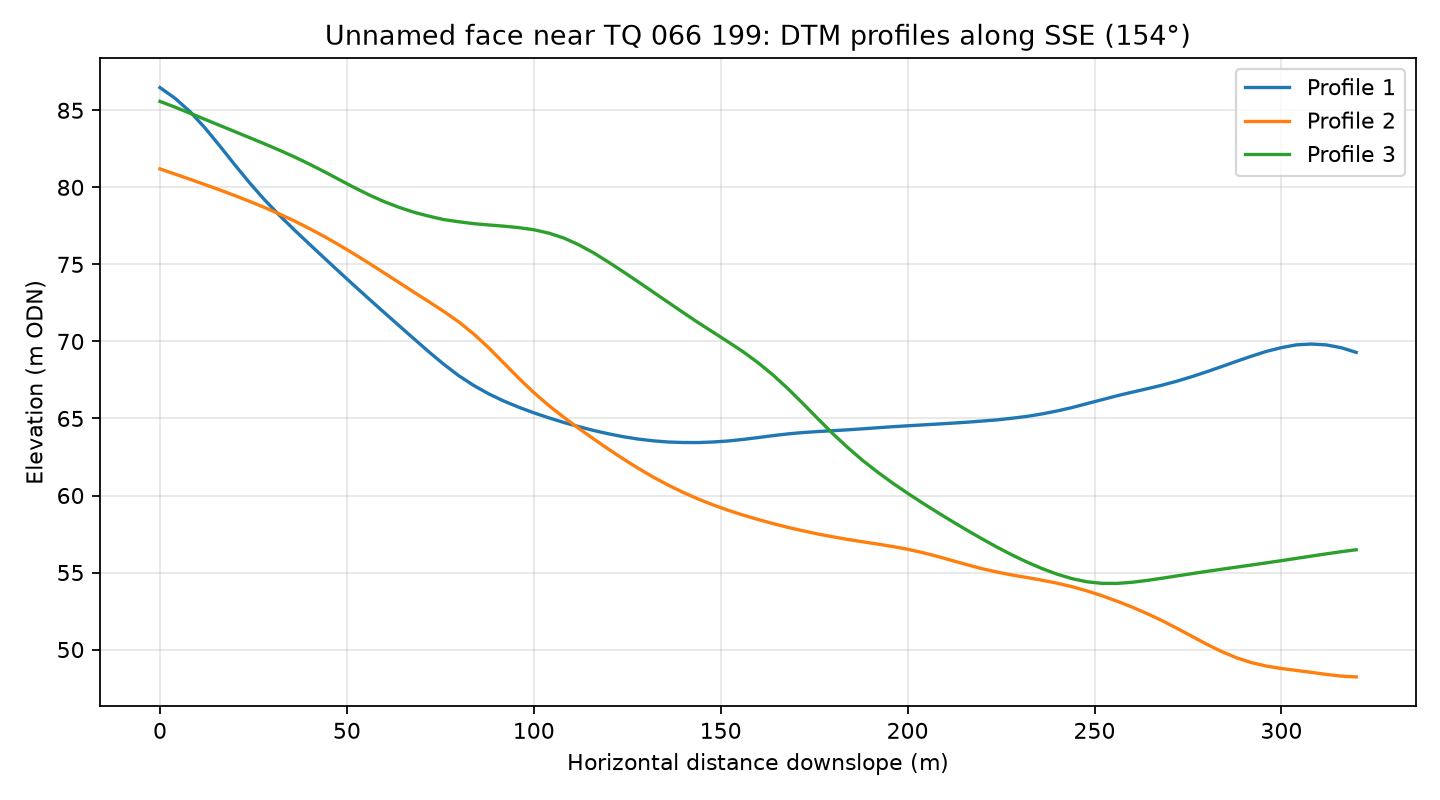

Source data for this figure (header and first rows):
profile, distance_m, elevation_m
1, 0.0, 86.47
1, 4.0, 85.78
1, 8.0, 84.92
1, 12.0, 83.87
1, 16.0, 82.69
1, 20.0, 81.47
1, 24.0, 80.29
1, 28.0, 79.18
1, 32.0, 78.18
1, 36.0, 77.22
1, 40.0, 76.31
1, 44.0, 75.4
1, 48.0, 74.5
1, 52.0, 73.62
1, 56.0, 72.74
1, 60.0, 71.87
1, 64.0, 71.01
1, 68.0, 70.16
1, 72.0, 69.31
1, 76.0, 68.5
1, 80.0, 67.76
1, 84.0, 67.13
1, 88.0, 66.59
1, 92.0, 66.13
1, 96.0, 65.73
1, 100.0, 65.37
1, 104.0, 65.04
1, 108.0, 64.74
1, 112.0, 64.47
1, 116.0, 64.22
1, 120.0, 64
1, 124.0, 63.81
1, 128.0, 63.66
1, 132.0, 63.55
1, 136.0, 63.47
1, 140.0, 63.44
1, 144.0, 63.44
1, 148.0, 63.47
1, 152.0, 63.54
1, 156.0, 63.64
1, 160.0, 63.76
1, 164.0, 63.89
1, 168.0, 64
1, 172.0, 64.09
1, 176.0, 64.15
1, 180.0, 64.21
1, 184.0, 64.26
1, 188.0, 64.33
1, 192.0, 64.4
1, 196.0, 64.46
1, 200.0, 64.52
1, 204.0, 64.58
1, 208.0, 64.64
1, 212.0, 64.7
1, 216.0, 64.76
1, 220.0, 64.83
1, 224.0, 64.91
1, 228.0, 65.02
1, 232.0, 65.14
1, 236.0, 65.3
... 183 more rows
